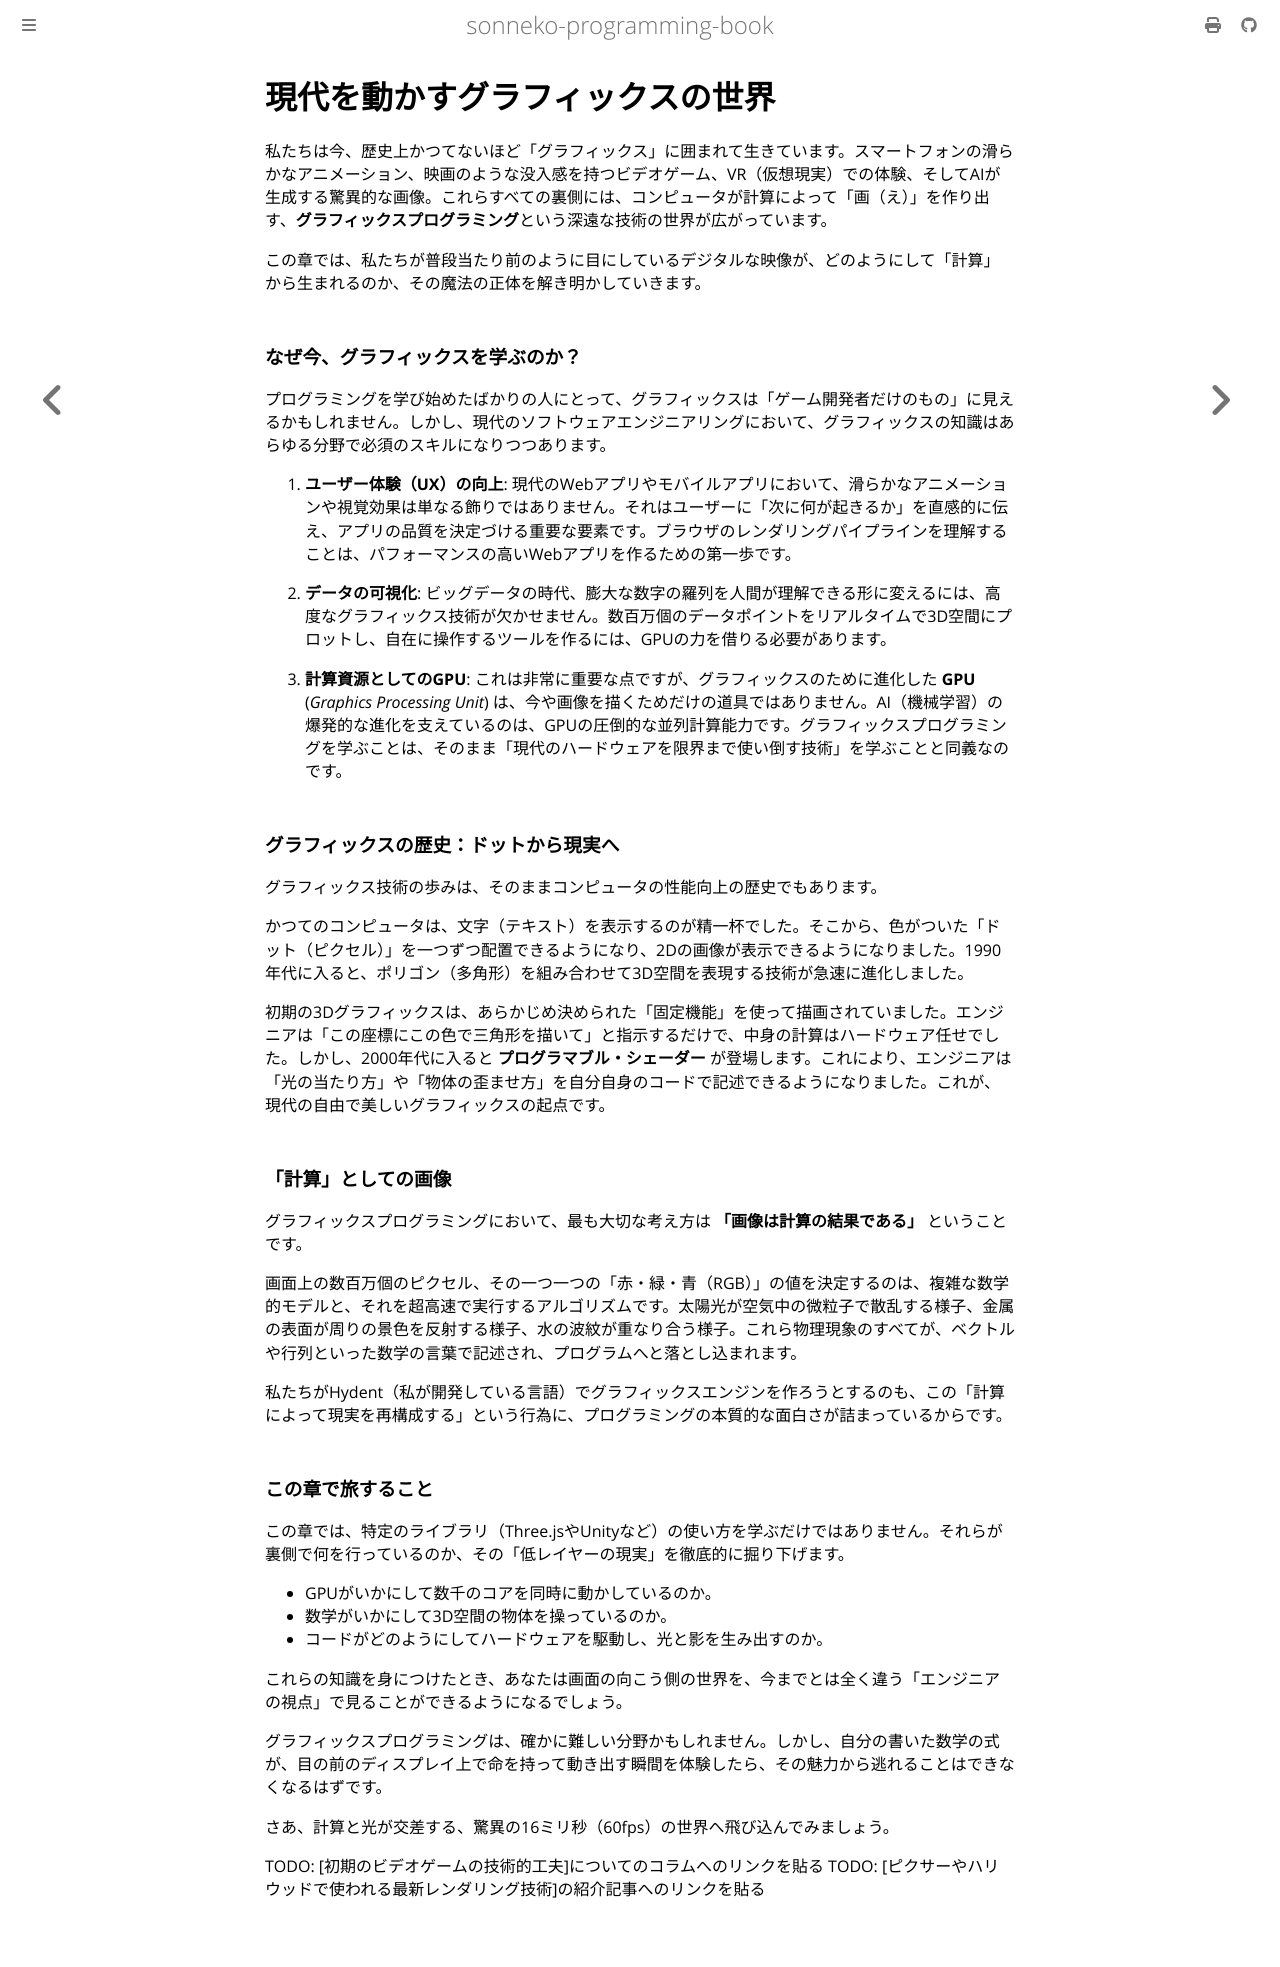

repository: sonneko/programming-book · page: 14-graphics/001.html · generator: mdbook

# 現代を動かすグラフィックスの世界

私たちは今、歴史上かつてないほど「グラフィックス」に囲まれて生きています。スマートフォンの滑らかなアニメーション、映画のような没入感を持つビデオゲーム、VR（仮想現実）での体験、そしてAIが生成する驚異的な画像。これらすべての裏側には、コンピュータが計算によって「画（え）」を作り出す、**グラフィックスプログラミング**という深遠な技術の世界が広がっています。

この章では、私たちが普段当たり前のように目にしているデジタルな映像が、どのようにして「計算」から生まれるのか、その魔法の正体を解き明かしていきます。

### なぜ今、グラフィックスを学ぶのか？

プログラミングを学び始めたばかりの人にとって、グラフィックスは「ゲーム開発者だけのもの」に見えるかもしれません。しかし、現代のソフトウェアエンジニアリングにおいて、グラフィックスの知識はあらゆる分野で必須のスキルになりつつあります。

1. **ユーザー体験（UX）の向上**:
   現代のWebアプリやモバイルアプリにおいて、滑らかなアニメーションや視覚効果は単なる飾りではありません。それはユーザーに「次に何が起きるか」を直感的に伝え、アプリの品質を決定づける重要な要素です。ブラウザのレンダリングパイプラインを理解することは、パフォーマンスの高いWebアプリを作るための第一歩です。

2. **データの可視化**:
   ビッグデータの時代、膨大な数字の羅列を人間が理解できる形に変えるには、高度なグラフィックス技術が欠かせません。数百万個のデータポイントをリアルタイムで3D空間にプロットし、自在に操作するツールを作るには、GPUの力を借りる必要があります。

3. **計算資源としてのGPU**:
   これは非常に重要な点ですが、グラフィックスのために進化した **GPU** (*Graphics Processing Unit*) は、今や画像を描くためだけの道具ではありません。AI（機械学習）の爆発的な進化を支えているのは、GPUの圧倒的な並列計算能力です。グラフィックスプログラミングを学ぶことは、そのまま「現代のハードウェアを限界まで使い倒す技術」を学ぶことと同義なのです。

### グラフィックスの歴史：ドットから現実へ

グラフィックス技術の歩みは、そのままコンピュータの性能向上の歴史でもあります。

かつてのコンピュータは、文字（テキスト）を表示するのが精一杯でした。そこから、色がついた「ドット（ピクセル）」を一つずつ配置できるようになり、2Dの画像が表示できるようになりました。1990年代に入ると、ポリゴン（多角形）を組み合わせて3D空間を表現する技術が急速に進化しました。

初期の3Dグラフィックスは、あらかじめ決められた「固定機能」を使って描画されていました。エンジニアは「この座標にこの色で三角形を描いて」と指示するだけで、中身の計算はハードウェア任せでした。しかし、2000年代に入ると **プログラマブル・シェーダー** が登場します。これにより、エンジニアは「光の当たり方」や「物体の歪ませ方」を自分自身のコードで記述できるようになりました。これが、現代の自由で美しいグラフィックスの起点です。

### 「計算」としての画像

グラフィックスプログラミングにおいて、最も大切な考え方は **「画像は計算の結果である」** ということです。

画面上の数百万個のピクセル、その一つ一つの「赤・緑・青（RGB）」の値を決定するのは、複雑な数学的モデルと、それを超高速で実行するアルゴリズムです。太陽光が空気中の微粒子で散乱する様子、金属の表面が周りの景色を反射する様子、水の波紋が重なり合う様子。これら物理現象のすべてが、ベクトルや行列といった数学の言葉で記述され、プログラムへと落とし込まれます。

私たちがHydent（私が開発している言語）でグラフィックスエンジンを作ろうとするのも、この「計算によって現実を再構成する」という行為に、プログラミングの本質的な面白さが詰まっているからです。

### この章で旅すること

この章では、特定のライブラリ（Three.jsやUnityなど）の使い方を学ぶだけではありません。それらが裏側で何を行っているのか、その「低レイヤーの現実」を徹底的に掘り下げます。

- GPUがいかにして数千のコアを同時に動かしているのか。
- 数学がいかにして3D空間の物体を操っているのか。
- コードがどのようにしてハードウェアを駆動し、光と影を生み出すのか。

これらの知識を身につけたとき、あなたは画面の向こう側の世界を、今までとは全く違う「エンジニアの視点」で見ることができるようになるでしょう。

グラフィックスプログラミングは、確かに難しい分野かもしれません。しかし、自分の書いた数学の式が、目の前のディスプレイ上で命を持って動き出す瞬間を体験したら、その魅力から逃れることはできなくなるはずです。

さあ、計算と光が交差する、驚異の16ミリ秒（60fps）の世界へ飛び込んでみましょう。

TODO: [初期のビデオゲームの技術的工夫]についてのコラムへのリンクを貼る
TODO: [ピクサーやハリウッドで使われる最新レンダリング技術]の紹介記事へのリンクを貼る
